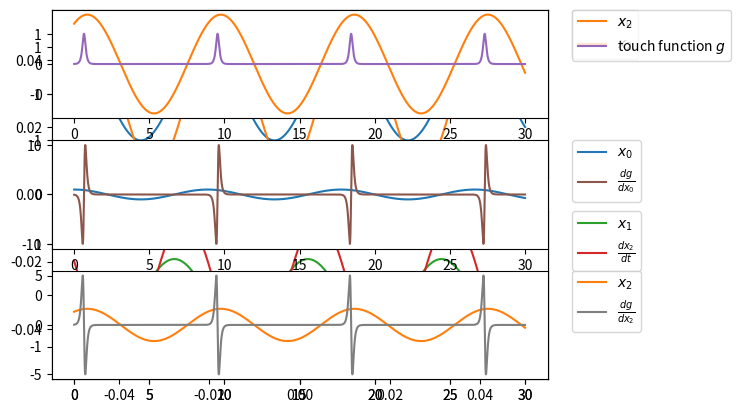
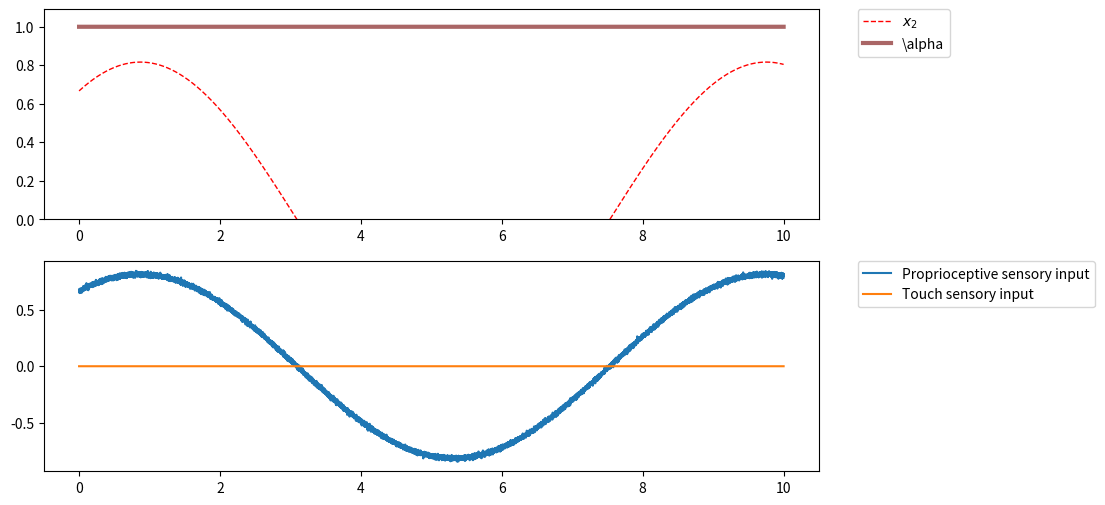
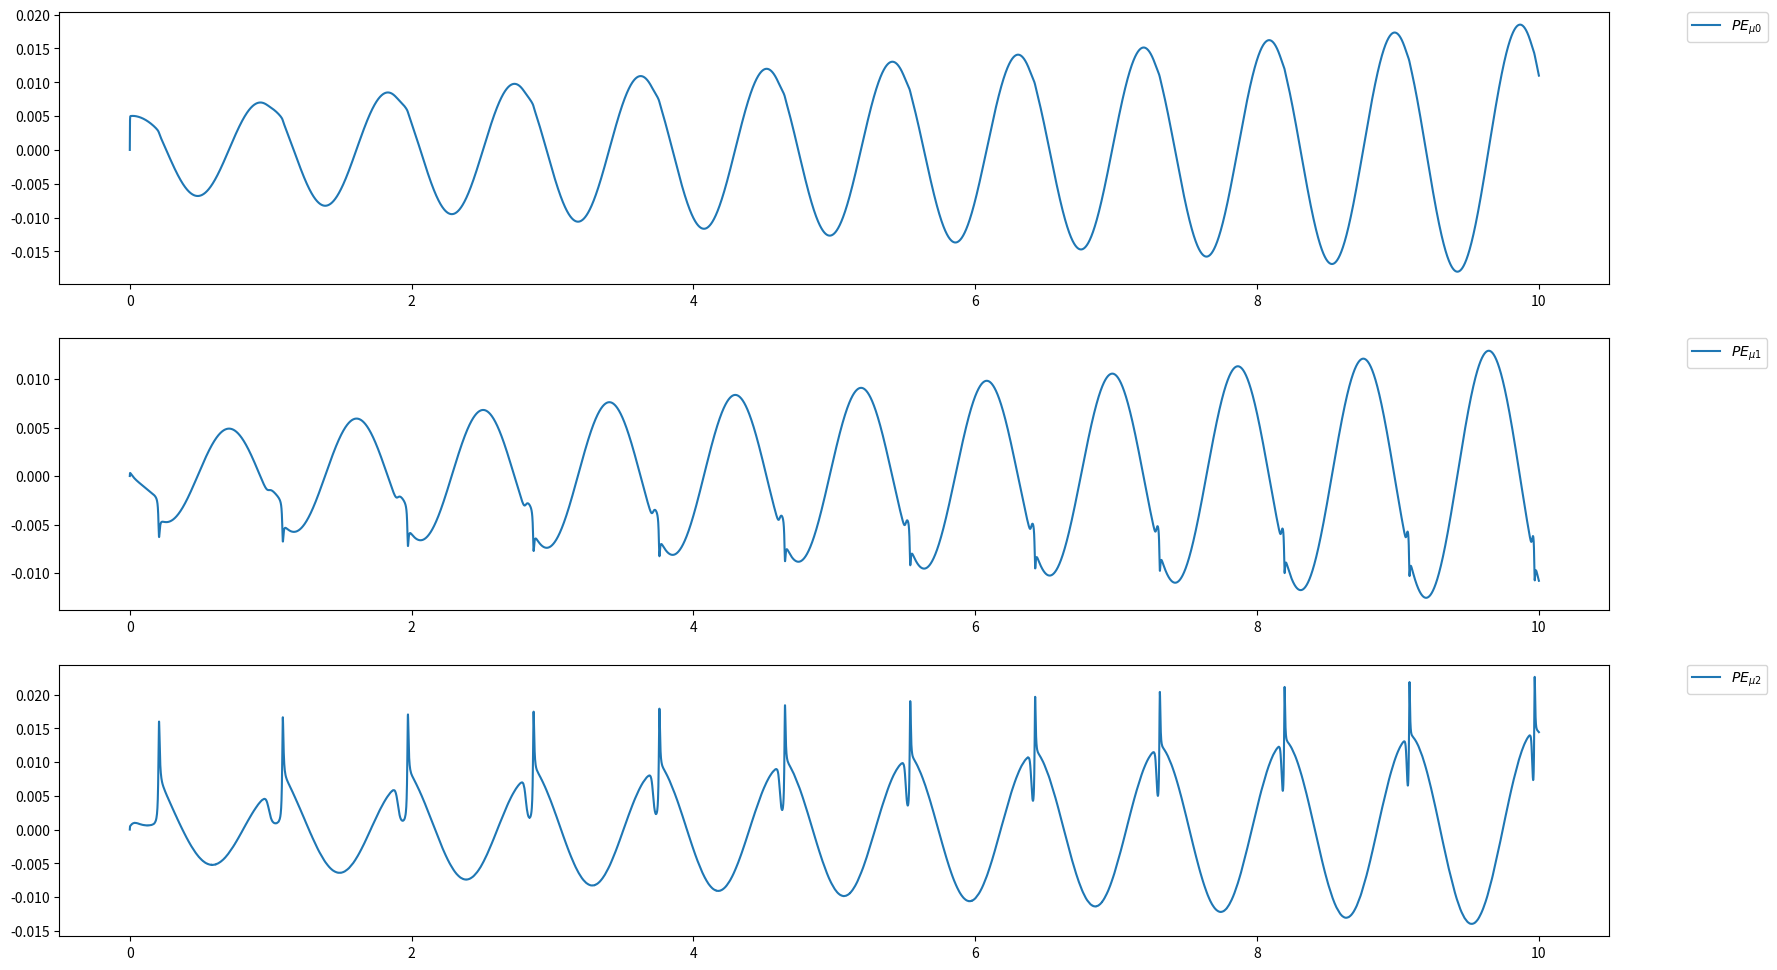
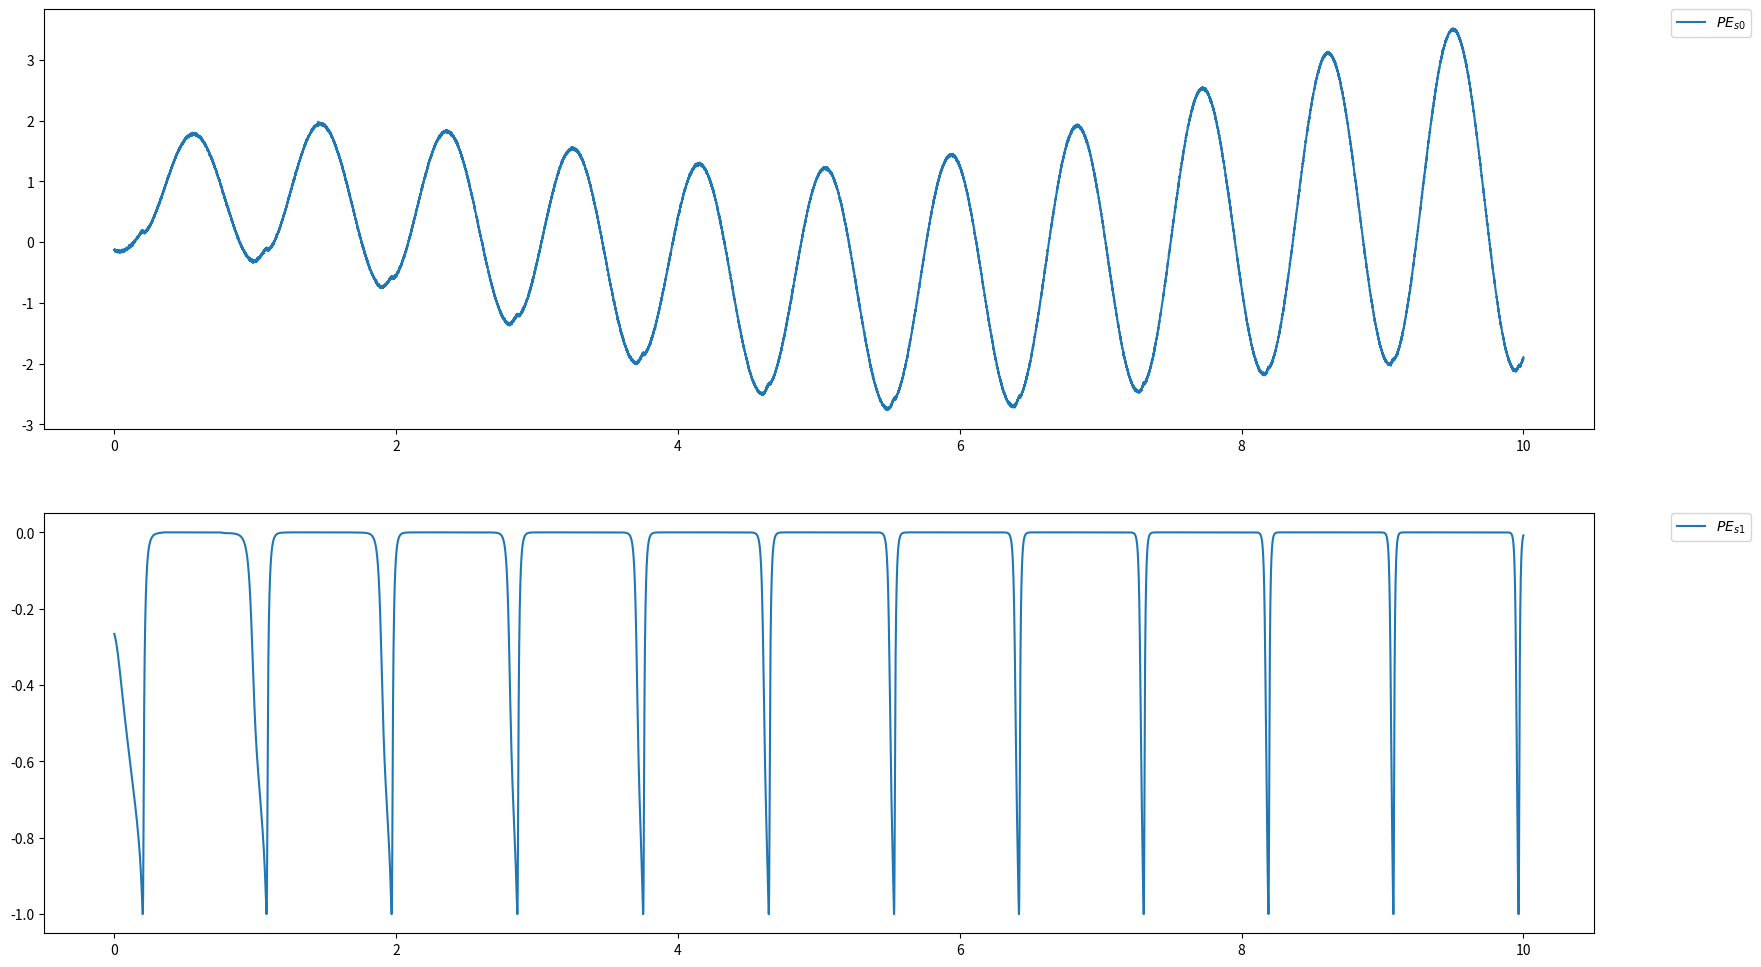
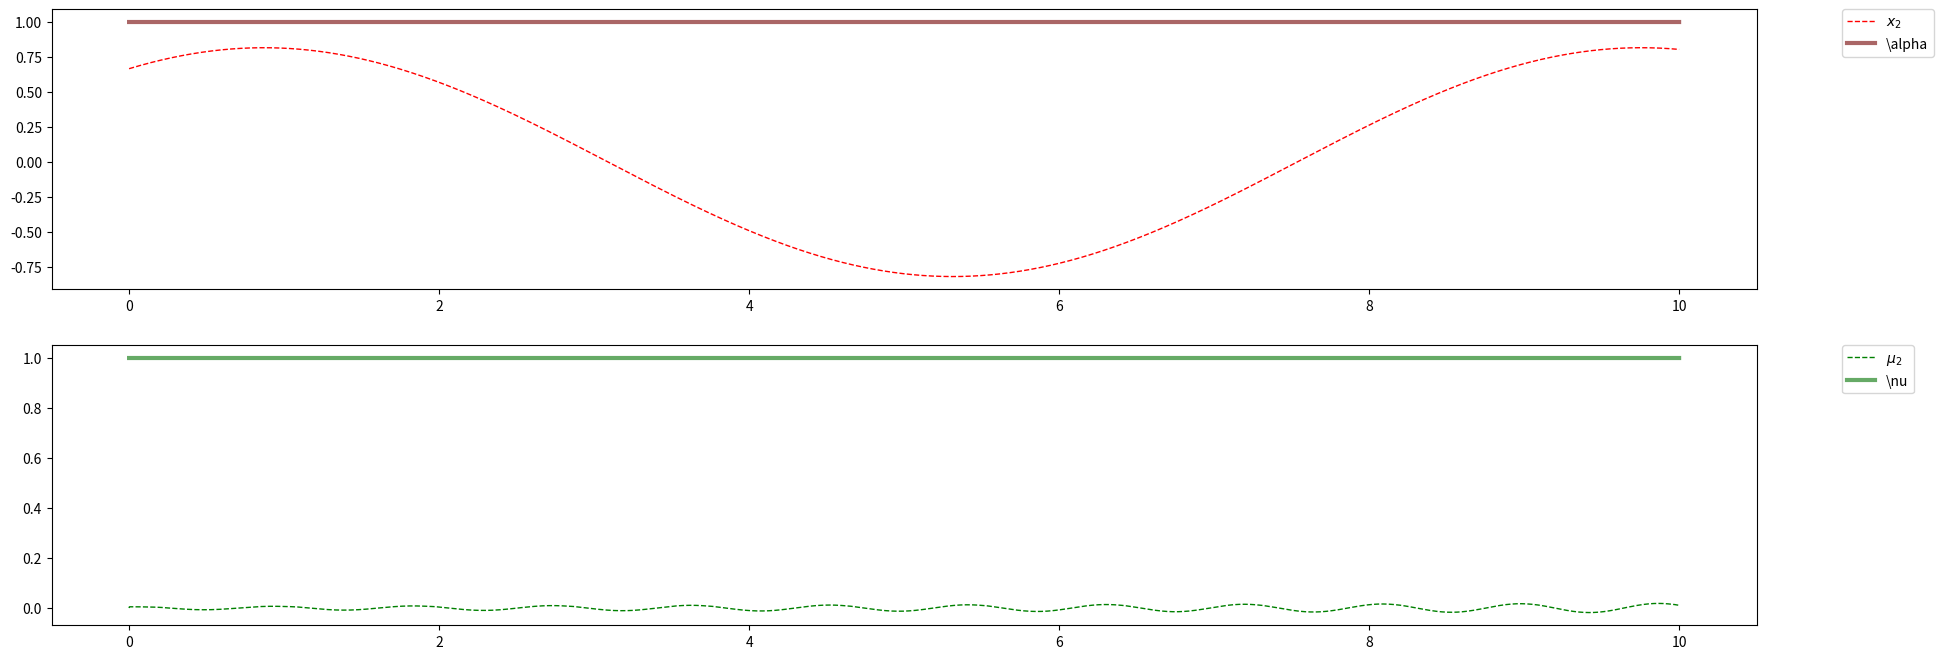

Generate these figures, in order, with matplotlib:
import numpy as np
import matplotlib.pyplot as plt
rng = np.random.RandomState(42)

def sech(x):
    return 2/(np.exp(x)+np.exp(-x))

def tanh(x):
    return (np.exp(2*x)-1)/(np.exp(2*x)+1)

def f(x, a, h):
    return a - h*x + np.pi/2


def p2std(p):
    return 10000*np.exp(-p)

#p2std(9)

class GP:                                                               # Generative Process Class

    def __init__(self, dt, omega2_GP=0.5, alpha=1):

        self.omega2 = omega2_GP                                         # Harmonic oscillator angular frequency (both x_0 and x_2)
        self.a = alpha                                                  # Harmonic oscillator amplitude (no really)
        self.x = np.array([1.,0., self.a/(self.omega2 + 1)])            # Vector x={x_0, x_1, x_2} initialized with his initial conditions
        self.s = np.array([self.a/(self.omega2 + 1), 0.])               # Array storing respectively proprioceptive sensory input (initialized with the real
                                                                        # value x_2) and touch sensory input
        self.Sigma_s = 0.01                                             # Variance of the Gaussian noise that gives proprioceptive sensory input
        self.dt = dt                                                    # Size of a simulation step
        self.t = 0                                                      # Time variable
        self.platform_position = 0.5                                    # Platform position (when is present) with respect to x_2 variable
        self.platform_interval = [15, 75]                               # Time interval in which the platform appears


    def update(self, action):                                           # Function that implement dynamics of the process.
                                                                        # Action argument (double) is the variable that comes from the GM that modifies alpha
                                                                        # variable affecting the amplitude of the oscillation.

        self.t += dt                                                    # Increment of time variable
        self.a += action                                        # Increment of alpha variable (that changes the amplitude) given by agent's action
        self.x[0] += self.dt*(self.x[1])                                # GP dynamics implementation
        self.x[1] += self.dt*(-self.omega2*self.x[0])
        self.x[2] += self.dt*(self.a*self.x[0] - self.x[2])
        if self.t>self.platform_interval[0] and self.t<self.platform_interval[1]:                            # Platform Action
            if self.x[2] > self.platform_position:
                self.s[1] = 1.
                self.x[2] = self.platform_position
            else:
                self.s[1] = 0.
        else:
            self.s[1] = 0.
        self.s[0] = self.x[2] + self.Sigma_s*rng.randn()

    def platform_for_graph(self):
        plat = []
        for t in np.arange(0.,self.t,self.dt):
            if t in self.platform_interval:
                plat.append([t, self.platform_position])
        return np.vstack(plat)




class GM:

    def __init__(self, dt=0.005, eta=0.1, eta_d=0.1, eta_a=1, eta_nu=1, omega2_GM=0.5, nu=1):

        self.omega2 = omega2_GM                                         # Harmonic oscillator angular frequency
        self.nu = nu                                                    # Harmonic oscillator amplitude (no really)
        self.mu = np.array([1.,0., 0.8])#self.nu/(self.omega2+1)])      # Vector \vec{\mu}={\mu_0, \mu_1, \mu_2} initialized with the GP initial conditions
        self.dmu = np.array([0.,-self.omega2, (self.nu*self.mu[0]-self.mu[2])])
                                                                        # Vector \dot{\vec{\mu}}={\dot{\mu_0}, \dot{\mu_1}, \dot{\mu_2}} inizialized with the right ones
        self.Sigma_s = np.array([0.01,0.01])                            # Variances (inverse of precisions) of sensory input (the first one proprioceptive and the second one touch)
        self.Sigma_mu = np.array([0.01,0.01,0.01])                      # Internal variables precisions
        self.da = 0                                                     # Action variable
        self.dt = dt                                                    # Size of a simulation step
        self.eta = np.array([eta, eta_d, eta_a, eta_nu])                # Gradient descent weights

    def g_touch(self, x, v, prec=10):                                   # Touch function
        return sech(prec*v)*(0.5*tanh(prec*x)+0.5)

    def dg_dmu0(self, x, v, dv_dmu0, prec=10):                          # Derivative of the touch function with respect to \mu_0
        return -prec*dv_dmu0*sech(prec*v)*tanh(prec*v)*(0.5 * tanh(prec*x) + 0.5)

    def dg_dmu2(self, x, v, prec=10, dx_dmu2=1, dv_dmu2=-1):            # Derivative of the touch function with respect to \mu_2
        return -prec*dv_dmu2*sech(prec*v)*tanh(prec*v)*(0.5 * tanh(prec*x) + 0.5) + sech(prec*v)*5*dx_dmu2*(sech(prec*x))**2

    def update(self, sensory_states):                                   # Function that implement the update of internal variables.
                                                                        # sensory_states argument (two dimensional array) come from GP and store proprioceptive
                                                                        # and somatosensory perception
                                                                        # Returns action increment

        self.s = sensory_states
        s = self.s
        S_mu, S_s = (self.Sigma_mu, self.Sigma_s)
        mu = self.mu
        dmu = self.dmu
        nu = self.nu
        om2 = self.omega2
        eta, eta_d, eta_a, eta_nu = (self.eta[0], self.eta[1], self.eta[2], self.eta[3])
        self.PE_mu = np.array([
            dmu[0]-mu[1],
            dmu[1]+om2*mu[0],
            dmu[2]-(nu*mu[0]-mu[2])
            ])
        self.PE_s = np.array([
            s[0]-mu[2],
            s[1]-self.g_touch(x=mu[2], v=(nu*mu[0]-mu[2]))          #v=dmu[2]?
        ])

        self.dF_dmu = np.array([
            om2*self.PE_mu[1]/S_mu[1] - nu*self.PE_mu[2]/S_mu[2] - self.dg_dmu0(x=mu[2],v=(nu*mu[0]-mu[2]), dv_dmu0=nu)*self.PE_s[1]/S_s[1],
            -self.PE_mu[0]/S_mu[0],
            self.PE_mu[2]/S_mu[2] - self.PE_s[0]/S_s[0] - self.dg_dmu2(x=mu[2], v=(nu*mu[0]-mu[2]))*self.PE_s[1]/S_s[1]
            ])

        self.dF_d_dmu = np.array([
            self.PE_mu[0]/S_mu[0],
            self.PE_mu[1]/S_mu[1],
            self.PE_mu[2]/S_mu[2]
            ])

        # Internal variables update
        self.mu += self.dt*(self.dmu - eta*self.dF_dmu)
        self.dmu += -self.dt*eta_d*self.dF_d_dmu

        # Action update
        dF_da = (self.mu[0]-self.mu[1])/(om2+1)*self.PE_s[0]/S_s[0] + ( self.dg_dmu0(x=self.mu[2], v=(self.nu*self.mu[0]-self.mu[2]), dv_dmu0=self.mu[0]) ) * self.PE_s[1]/S_s[1]
        #self.da = -self.dt*eta_a*dF_da
        #dF_da = (self.mu[0])*self.PE_s[0]/S_s[0] + ( self.mu[0] ) * self.PE_s[1]/S_s[1]
        #self.da = self.dt*eta_a*dF_da

        # Learning internal parameter nu
        dF_dnu = -self.mu[0]*self.PE_mu[2]/S_mu[2] - ( self.dg_dmu0(x=self.mu[2], v=(self.nu*self.mu[0]-self.mu[2]), dv_dmu0=self.mu[0]) ) * self.PE_s[1]/S_s[1]
        #self.nu += -self.dt*eta_nu*dF_dnu

        # Efference copy
        #self.nu += self.da

        return self.da


gm=GM()
omega = np.sqrt(gm.omega2)
nu = 2#gm.nu
time = np.arange(0, 30, 0.001 )
x0 = np.cos(omega*time)
x1 = -omega*np.sin(omega*time)
x2 = nu*(np.cos(omega*time)+omega*np.sin(omega*time))/(omega**2+1)
dx2 = nu*(-np.sin(omega*time)+omega**2*np.cos(omega*time))/(omega**2+1)
touch = gm.g_touch(x=x2, v=dx2)
dtouch_dx0 = gm.dg_dmu0(x=x2, v=dx2, dv_dmu0=nu)
dtouch_dx2 = gm.dg_dmu2(x=x2, v=dx2, dv_dmu2=-1)

plt.plot(figsize=(10,6))
plt.subplot(211)
plt.plot(time, x0, label=r"$x_0$", c='#1f77b4')
plt.plot(time, x2, label=r"$x_2$", c='#ff7f0e')
plt.legend(bbox_to_anchor=(1.05, 1), loc='upper left', borderaxespad=0.)
plt.subplot(212)
plt.plot(time, x1, label=r"$x_1$", c='#2ca02c')
plt.plot(time, dx2, label=r"$\frac{dx_2}{dt}$", c='#d62728')
plt.legend(bbox_to_anchor=(1.05, 1), loc='upper left', borderaxespad=0.)
plt.show()

plt.subplot(311)
plt.plot(time, x2, label=r"$x_2$", c='#ff7f0e')
plt.plot(time, touch, label=r"touch function $g$", c='#9467bd')
plt.legend(bbox_to_anchor=(1.05, 1), loc='upper left', borderaxespad=0.)
plt.subplot(312)
plt.plot(time, x0, label=r"$x_0$", c='#1f77b4')
plt.plot(time, dtouch_dx0, label=r"$\frac{dg}{dx_0}$", c='#8c564b')
#plt.plot(time, dtouch_dx2, label=r"$\frac{dg}{dx_2}$", c='#7f7f7f')
plt.legend(bbox_to_anchor=(1.05, 1), loc='upper left', borderaxespad=0.)
plt.subplot(313)
plt.plot(time, x2, label=r"$x_2$", c='#ff7f0e')
plt.plot(time, dtouch_dx2, label=r"$\frac{dg}{dx_2}$", c='#7f7f7f')
plt.legend(bbox_to_anchor=(1.05, 1), loc='upper left', borderaxespad=0.)
plt.show()




if __name__ == "__main__":
    dt = 0.0005
    n_steps = 20000
    gp = GP(dt=dt, omega2_GP=0.5, alpha=1)
    gm = GM(dt=0.005, eta=0.001, eta_d=1, eta_a=0.001, eta_nu=0.001, omega2_GM=0.5, nu=1)


    data_GP = []
    data_GM = []
    a = 0.
    for step in np.arange(n_steps):
        gp.update(0)
        a=gm.update(gp.s)
        data_GP.append([gp.x[2], gp.a, gp.s[0], gp.s[1] ])
        data_GM.append([ gm.mu[2], gm.nu, gm.PE_mu[0], gm.PE_mu[1], gm.PE_mu[2], gm.PE_s[0], gm.PE_s[1], gm.dmu[2] ])
    data_GP = np.vstack(data_GP)
    data_GM = np.vstack(data_GM)
    #platform = gp.platform_for_graph()

plt.figure(figsize=(10, 6))
plt.subplot(211)
plt.plot(np.arange(0,n_steps*dt,dt), data_GP[:, 0], c="red", lw=1, ls="dashed", label=r"$x_2$")
plt.plot(np.arange(0,n_steps*dt,dt), data_GP[:, 1], c="#aa6666", lw=3, label=r"\alpha")
#plt.plot(platform[:,0], platform[:,1], c="black", lw=0.5, label="platform")
plt.ylim(bottom=0)
plt.legend(bbox_to_anchor=(1.05, 1), loc='upper left', borderaxespad=0.)
plt.subplot(212)
plt.plot(np.arange(0,n_steps*dt,dt), data_GP[:,2], label="Proprioceptive sensory input")
plt.plot(np.arange(0,n_steps*dt,dt), data_GP[:,3], label="Touch sensory input")
#plt.plot(platform[:,0], platform[:,1], c="black", lw=0.5, label="platform")
#plt.ylim(bottom=0)
plt.legend(bbox_to_anchor=(1.05, 1), loc='upper left', borderaxespad=0.)
plt.show()


plt.figure(figsize=(20, 12))
plt.subplot(311)
plt.plot(np.arange(0,n_steps*dt,dt), data_GM[:, 2], label=r"$PE_{\mu 0}$")
plt.legend(bbox_to_anchor=(1.05, 1), loc='upper left', borderaxespad=0.)
plt.subplot(312)
plt.plot(np.arange(0,n_steps*dt,dt), data_GM[:, 3], label=r"$PE_{\mu 1}$")
plt.legend(bbox_to_anchor=(1.05, 1), loc='upper left', borderaxespad=0.)
plt.subplot(313)
plt.plot(np.arange(0,n_steps*dt,dt), data_GM[:, 4], label=r"$PE_{\mu 2}$")
plt.legend(bbox_to_anchor=(1.05, 1), loc='upper left', borderaxespad=0.)
plt.show()

plt.figure(figsize=(20, 12))
plt.subplot(211)
plt.plot(np.arange(0,n_steps*dt,dt), data_GM[:, 5], label=r"$PE_{s 0}$")
plt.legend(bbox_to_anchor=(1.05, 1), loc='upper left', borderaxespad=0.)
plt.subplot(212)
plt.plot(np.arange(0,n_steps*dt,dt), data_GM[:, 6], label=r"$PE_{s 1}$")
plt.legend(bbox_to_anchor=(1.05, 1), loc='upper left', borderaxespad=0.)
plt.show()


plt.figure(figsize=(22, 8))
plt.subplot(211)
plt.plot(np.arange(0,n_steps*dt,dt), data_GP[:, 0], c="red", lw=1, ls="dashed", label=r"$x_2$")
plt.plot(np.arange(0,n_steps*dt,dt), data_GP[:, 1], c="#aa6666", lw=3, label=r"\alpha")
#plt.plot(platform[:,0], platform[:,1], c="black", lw=0.5, label="platform")
#plt.ylim(bottom=0)
plt.legend(bbox_to_anchor=(1.05, 1), loc='upper left', borderaxespad=0.)
plt.subplot(212)
plt.plot(np.arange(0,n_steps*dt,dt), data_GM[:, 2], c="green", lw=1, ls="dashed", label=r"$\mu_2$")
#plt.plot(np.arange(0,n_steps*dt,dt), data_GM[:, 7], lw=1, ls="dashed", label=r"$\dot{\mu}_2$")
plt.plot(np.arange(0,n_steps*dt,dt), data_GM[:, 1], c="#66aa66", lw=3, label=r"\nu")
#plt.plot(platform[:,0], platform[:,1], c="black", lw=0.5, label="platform")
plt.legend(bbox_to_anchor=(1.05, 1), loc='upper left', borderaxespad=0.)
plt.show()